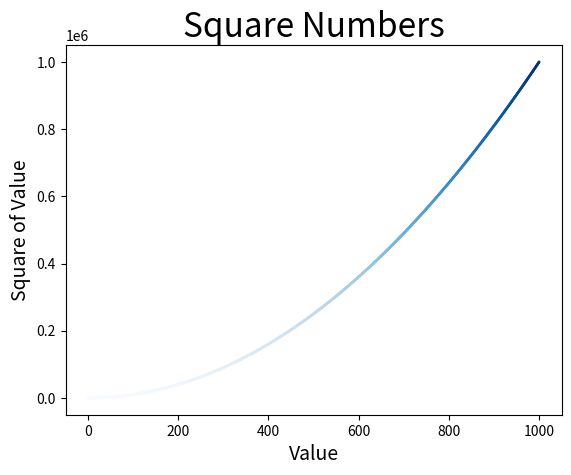

Here is the Python script that generated this plot: (Note: this script raises an exception after producing the figure.)
import matplotlib.pyplot as plt

x_values = list(range(1, 1001))
y_values = [x**2 for x in x_values]

# plt.scatter(x_values, y_values, c = 'red', edgecolor = 'none', s = 4)
# plt.scatter(x_values, y_values, c = (0, 0, 0.8), edgecolor = 'none', s = 4)
plt.scatter(x_values, y_values, c = y_values, cmap = plt.cm.Blues, edgecolor = 'none', s = 4)

# 设置图表标题并给坐标轴加上标签
plt.title("Square Numbers", fontsize = 24)
plt.xlabel("Value", fontsize = 14)
plt.ylabel("Square of Value", fontsize = 14)

# 设置刻度标记的大小
plt.tick_params(axis = 'major', labelsize = 14)

# 设置每个坐标轴的聚会范围
plt.axis([0, 1100, 0, 1100000])

plt.savefig('squares_plot.png', bbox_inches = 'tight')
plt.show()
